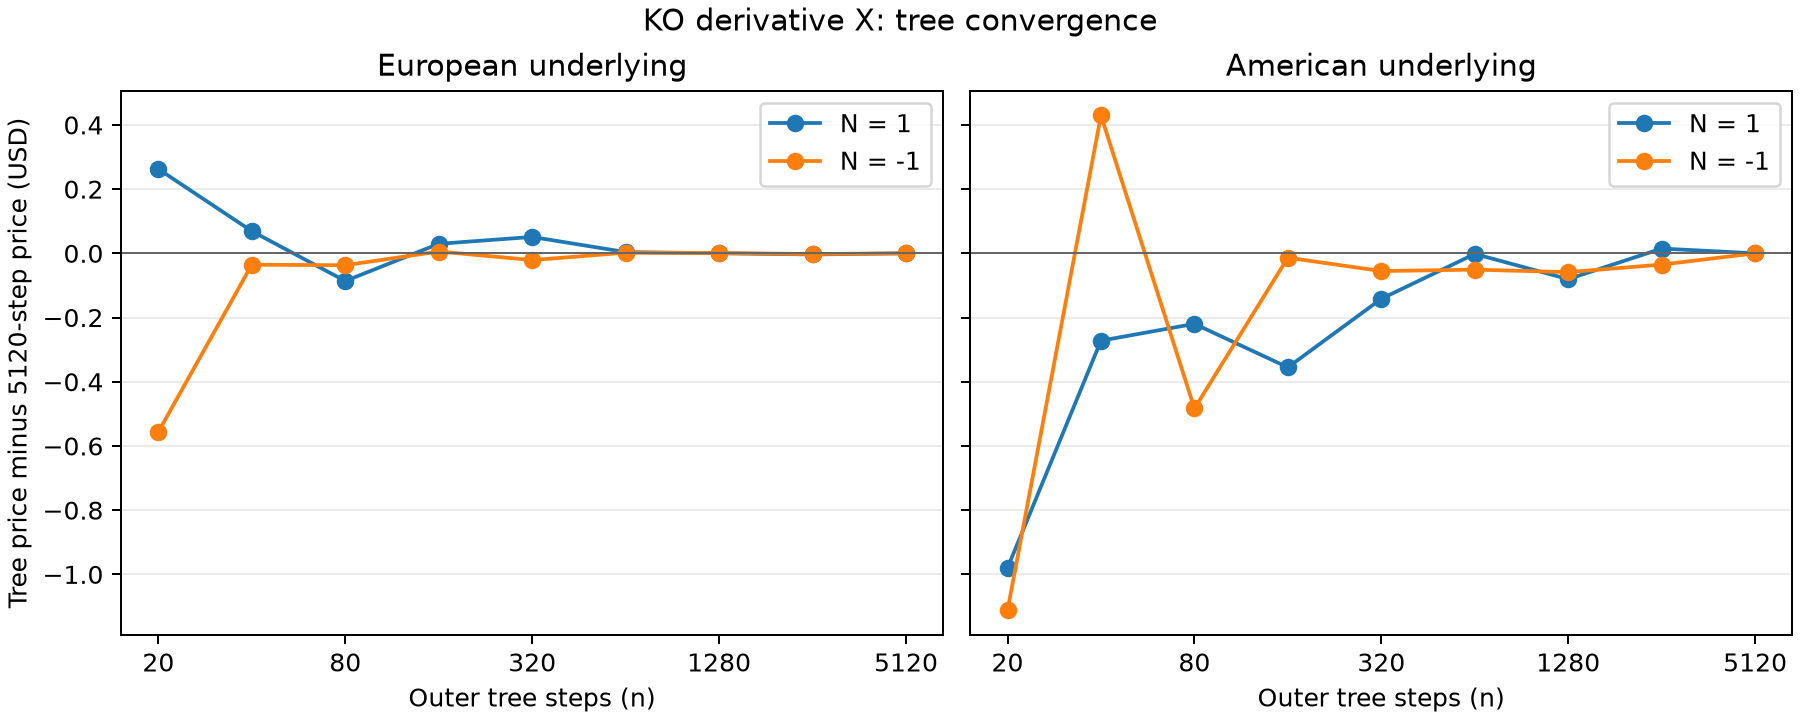

The data file committed next to this chart (first rows):
N, n, total_steps, European, American, European_change, European_gap_to_5120, American_change, American_gap_to_5120
1, 20, 30, 21.1, 30.4, , 0.2625, , -0.9801
1, 40, 60, 20.9, 31.1, -0.1936, 0.06892, 0.708, -0.2721
1, 80, 120, 20.75, 31.16, -0.1552, -0.08624, 0.05241, -0.2197
1, 160, 240, 20.86, 31.02, 0.1158, 0.0296, -0.1355, -0.3552
1, 320, 480, 20.88, 31.24, 0.02139, 0.05098, 0.2136, -0.1416
1, 640, 960, 20.84, 31.37, -0.04717, 0.003813, 0.1397, -0.001968
1, 1280, 1920, 20.83, 31.3, -0.003733, 8.032921489231626e-05, -0.07846, -0.08043
1, 2560, 3840, 20.83, 31.39, -0.003568, -0.003487, 0.09521, 0.01478
1, 5120, 7680, 20.83, 31.38, 0.003487, 0.0, -0.01478, 0.0
-1, 20, 30, 22.35, 30.19, , -0.5561, , -1.112
-1, 40, 60, 22.87, 31.73, 0.5206, -0.03547, 1.541, 0.4294
-1, 80, 120, 22.87, 30.82, -0.001647, -0.03712, -0.9127, -0.4832
-1, 160, 240, 22.91, 31.29, 0.04267, 0.005547, 0.4696, -0.01359
-1, 320, 480, 22.89, 31.25, -0.02659, -0.02105, -0.04169, -0.05528
-1, 640, 960, 22.91, 31.25, 0.02293, 0.00189, 0.004408, -0.05087
-1, 1280, 1920, 22.91, 31.24, -0.0009746, 0.0009151, -0.007728, -0.0586
-1, 2560, 3840, 22.91, 31.27, -0.00313, -0.002215, 0.02347, -0.03513
-1, 5120, 7680, 22.91, 31.3, 0.002215, 0.0, 0.03513, 0.0
